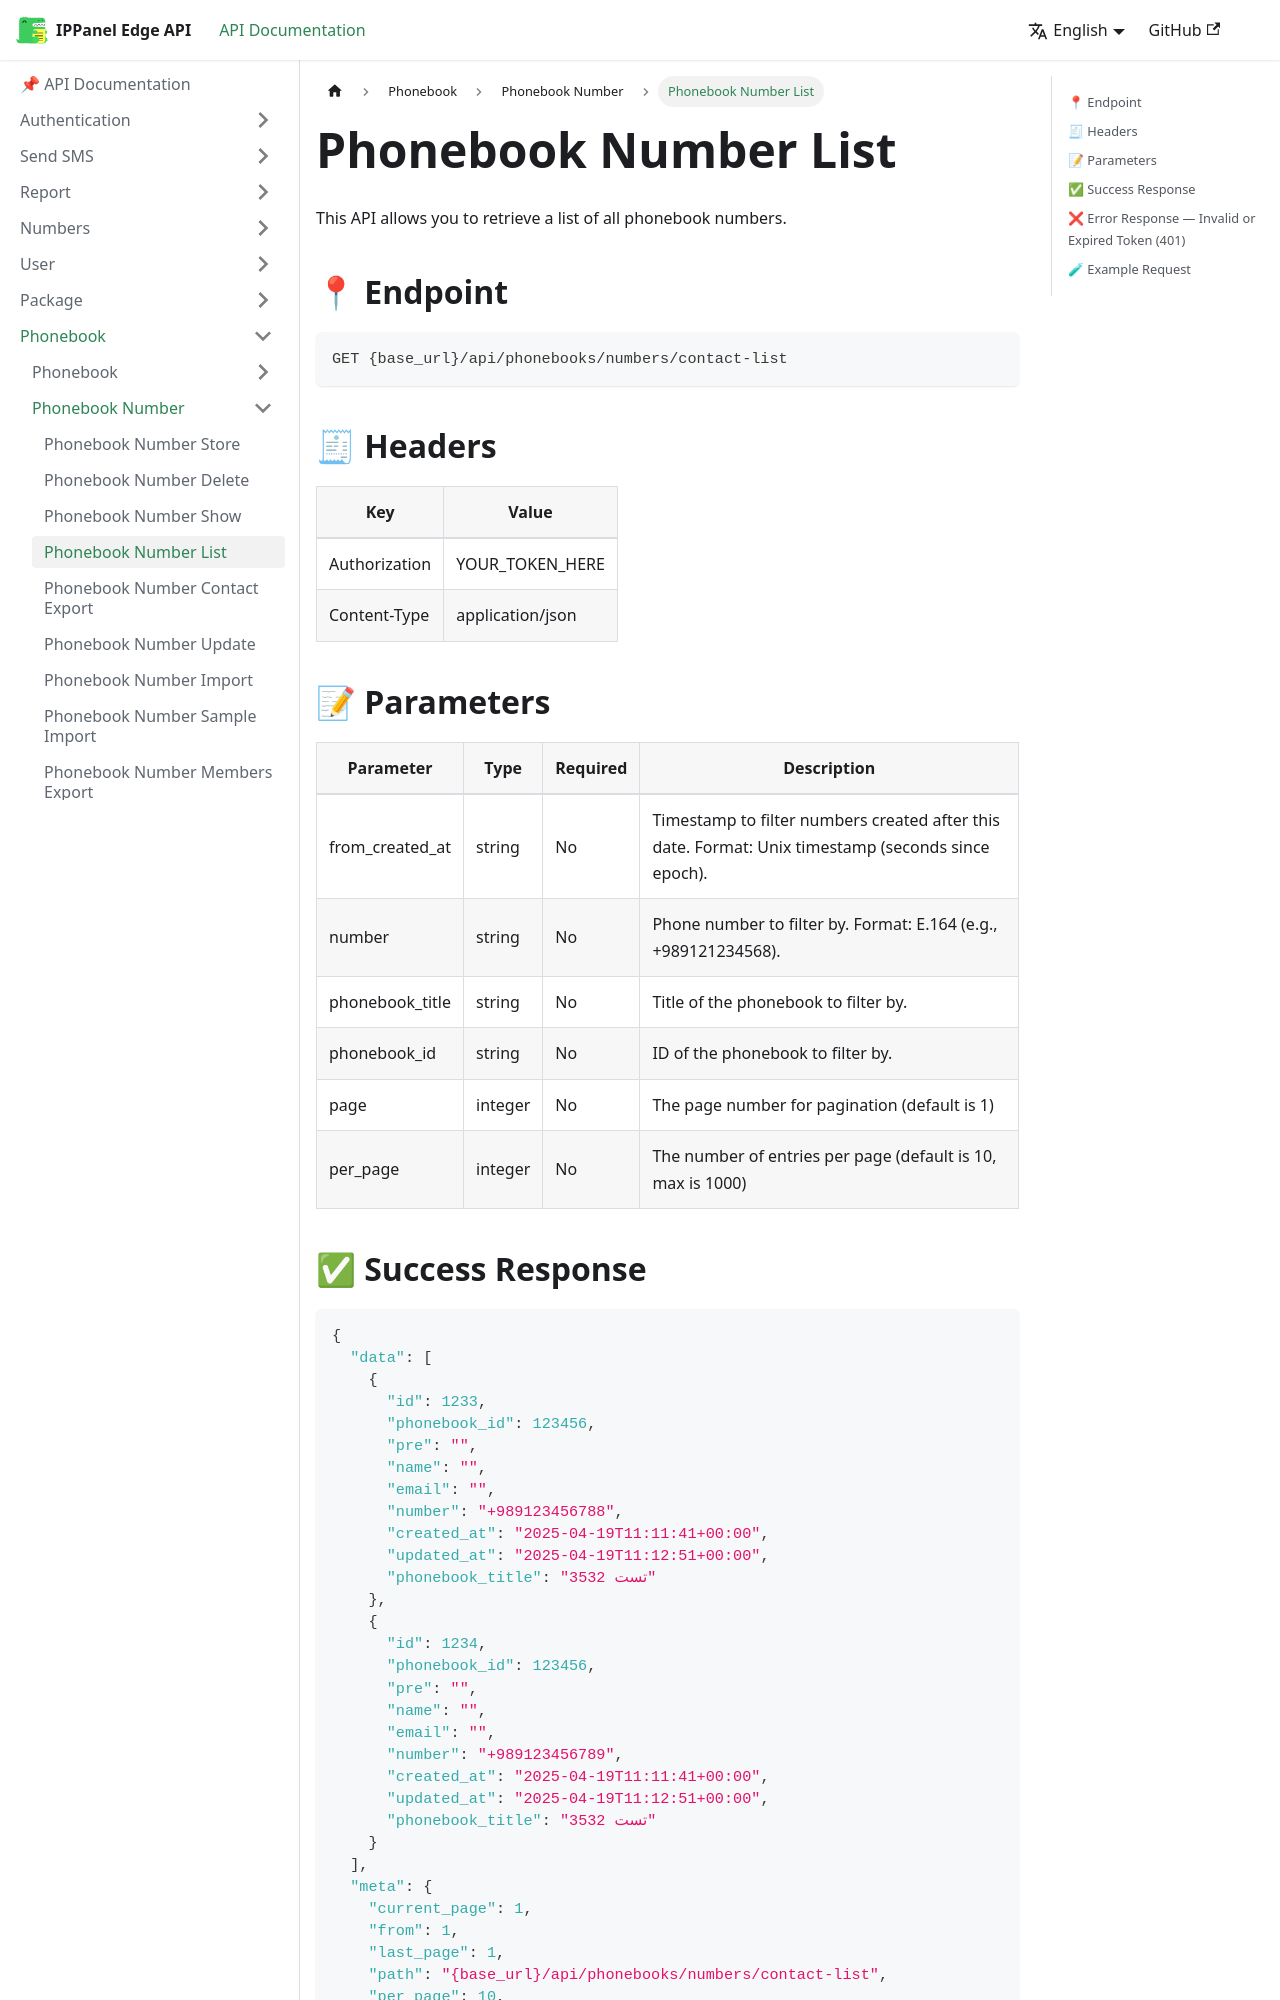

repository: ippanelcom/Edge-Document · page: docs/phonebook/number/list-number/index.html · generator: docusaurus

# Phonebook Number List
This API allows you to retrieve a list of all phonebook numbers.

## 📍 Endpoint

```
GET {base_url}/api/phonebooks/numbers/contact-list
```

## 🧾 Headers

| Key | Value |
| --- | ----- |
| Authorization | YOUR_TOKEN_HERE |
| Content-Type | application/json |

## 📝 Parameters

| Parameter | Type | Required | Description |
| --------- | ---- |----------| ----------- |
| from_created_at   | string | No       | Timestamp to filter numbers created after this date. Format: Unix timestamp (seconds since epoch). |
| number            | string | No       | Phone number to filter by. Format: E.164 (e.g., +989121234568). |
| phonebook_title   | string | No       | Title of the phonebook to filter by. |
| phonebook_id      | string | No       | ID of the phonebook to filter by. |
| page      | integer | No       | The page number for pagination (default is 1)               |
| per_page  | integer | No       | The number of entries per page (default is 10, max is 1000) |
